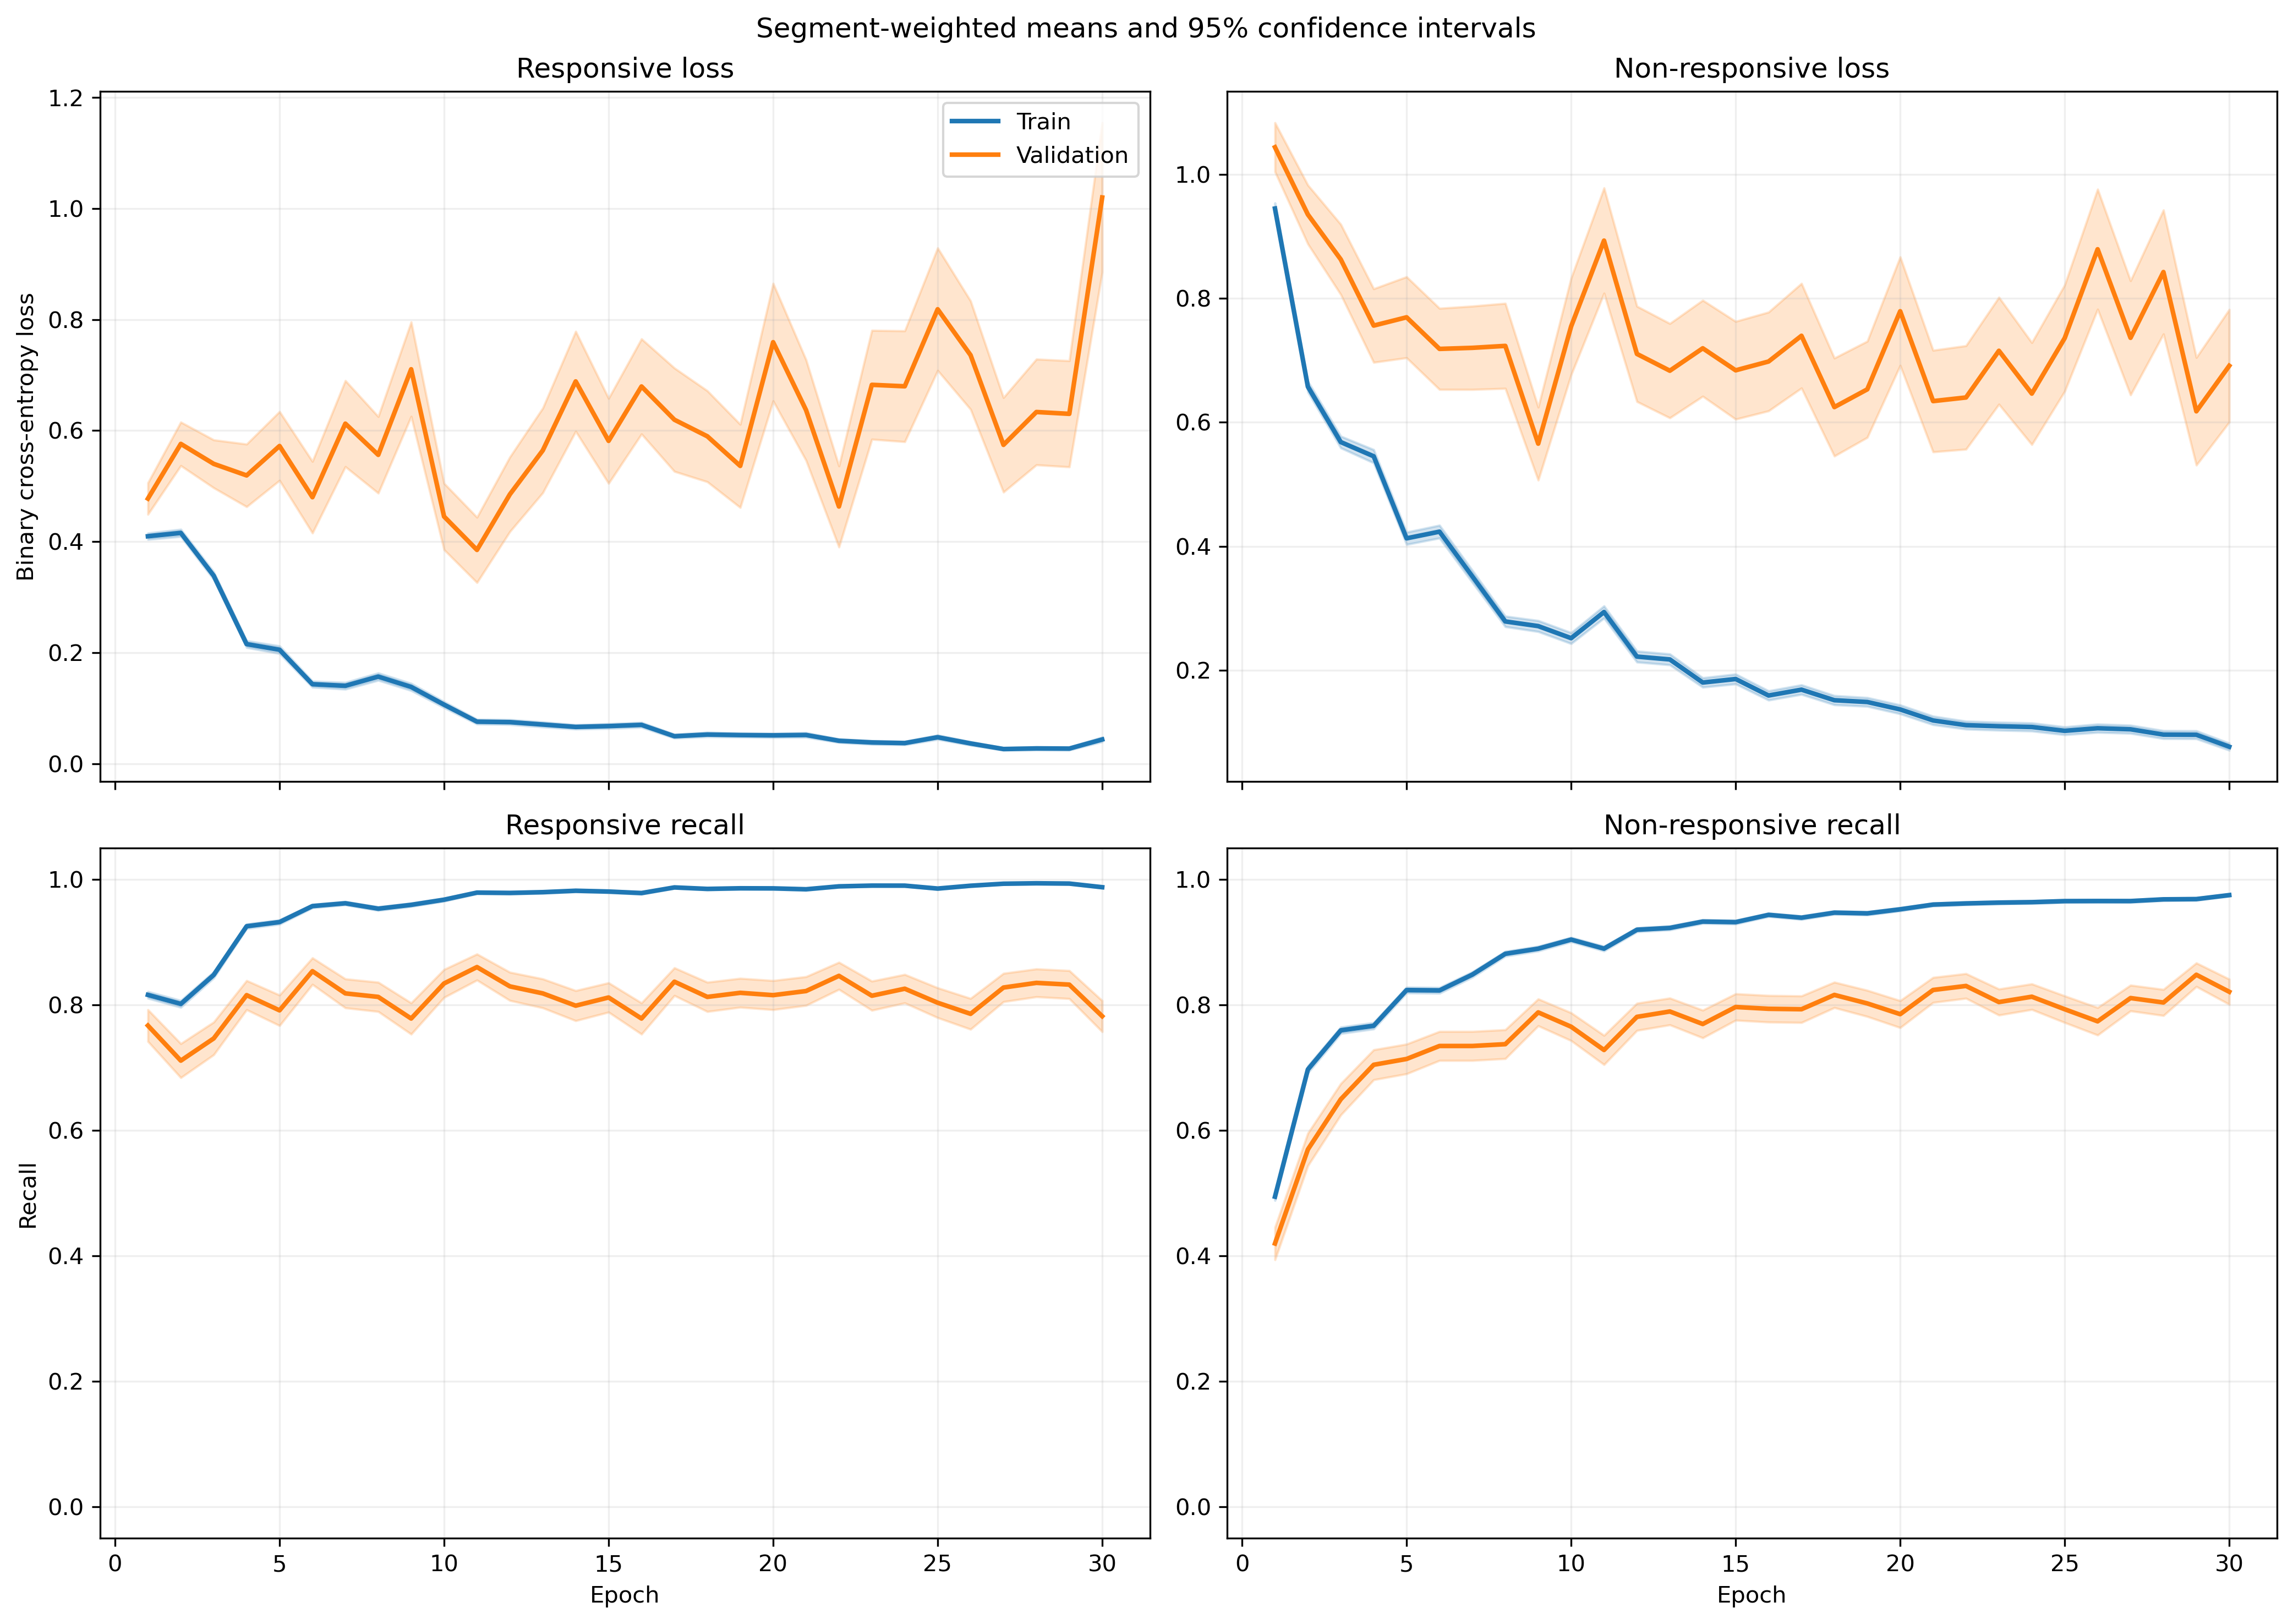

The file beside this chart, header and first rows:
fold, epoch, split, r_loss, r_loss_count, r_loss_sum, r_loss_sum_sq, r_recall, r_recall_count, r_recall_sum, r_recall_sum_sq, nr_loss, nr_loss_count, nr_loss_sum, nr_loss_sum_sq, nr_recall, nr_recall_count, nr_recall_sum, nr_recall_sum_sq
1, 1, train, 0.4059, 1063, 431.5, 389.9, 0.8137, 1063, 865.0, 865.0, 0.9547, 1401, 1338, 2210, 0.5246, 1401, 735.0, 735.0
1, 1, validation, 0.1237, 10, 1.237, 0.2472, 1.0, 10, 10.0, 10.0, , 0, 0.0, 0.0, , 0, 0.0, 0.0
1, 2, train, 0.3803, 1063, 404.3, 353.4, 0.8354, 1063, 888.0, 888.0, 0.6019, 1401, 843.3, 1111, 0.7116, 1401, 997.0, 997.0
1, 2, validation, 0.1281, 10, 1.281, 0.2507, 1.0, 10, 10.0, 10.0, , 0, 0.0, 0.0, , 0, 0.0, 0.0
1, 3, train, 0.3518, 1063, 373.9, 409.6, 0.8485, 1063, 902.0, 902.0, 0.435, 1401, 609.5, 954.4, 0.8273, 1401, 1159, 1159
1, 3, validation, 0.07767, 10, 0.7767, 0.09755, 1.0, 10, 10.0, 10.0, , 0, 0.0, 0.0, , 0, 0.0, 0.0
1, 4, train, 0.1351, 1063, 143.6, 117.2, 0.9633, 1063, 1024, 1024, 0.572, 1401, 801.4, 1656, 0.7666, 1401, 1074, 1074
1, 4, validation, 0.02504, 10, 0.2504, 0.01009, 1.0, 10, 10.0, 10.0, , 0, 0.0, 0.0, , 0, 0.0, 0.0
1, 5, train, 0.2446, 1063, 260, 525.8, 0.9285, 1063, 987.0, 987.0, 0.348, 1401, 487.5, 982, 0.8437, 1401, 1182, 1182
1, 5, validation, 0.02843, 10, 0.2843, 0.01294, 1.0, 10, 10.0, 10.0, , 0, 0.0, 0.0, , 0, 0.0, 0.0
1, 6, train, 0.08697, 1063, 92.45, 62.24, 0.984, 1063, 1046, 1046, 0.4859, 1401, 680.7, 1359, 0.783, 1401, 1097, 1097
1, 6, validation, 0.01615, 10, 0.1615, 0.004103, 1.0, 10, 10.0, 10.0, , 0, 0.0, 0.0, , 0, 0.0, 0.0
1, 7, train, 0.117, 1063, 124.4, 180.7, 0.9755, 1063, 1037, 1037, 0.2744, 1401, 384.4, 709.8, 0.8687, 1401, 1217, 1217
1, 7, validation, 0.01413, 10, 0.1413, 0.002982, 1.0, 10, 10.0, 10.0, , 0, 0.0, 0.0, , 0, 0.0, 0.0
1, 8, train, 0.1023, 1063, 108.7, 113, 0.9737, 1063, 1035, 1035, 0.304, 1401, 425.9, 856.8, 0.8687, 1401, 1217, 1217
1, 8, validation, 0.01152, 10, 0.1152, 0.00399, 1.0, 10, 10.0, 10.0, , 0, 0.0, 0.0, , 0, 0.0, 0.0
1, 9, train, 0.1149, 1063, 122.2, 329.4, 0.9671, 1063, 1028, 1028, 0.3275, 1401, 458.9, 1340, 0.8837, 1401, 1238, 1238
1, 9, validation, 0.002218, 10, 0.02218, 0.0001005, 1.0, 10, 10.0, 10.0, , 0, 0.0, 0.0, , 0, 0.0, 0.0
1, 10, train, 0.0857, 1063, 91.1, 139.8, 0.9802, 1063, 1042, 1042, 0.2056, 1401, 288, 589, 0.9151, 1401, 1282, 1282
1, 10, validation, 0.004543, 10, 0.04543, 0.0003907, 1.0, 10, 10.0, 10.0, , 0, 0.0, 0.0, , 0, 0.0, 0.0
1, 11, train, 0.07278, 1063, 77.37, 98.88, 0.9802, 1063, 1042, 1042, 0.1833, 1401, 256.8, 559.2, 0.9329, 1401, 1307, 1307
1, 11, validation, 0.01122, 10, 0.1122, 0.002977, 1.0, 10, 10.0, 10.0, , 0, 0.0, 0.0, , 0, 0.0, 0.0
1, 12, train, 0.07772, 1063, 82.62, 165.2, 0.9831, 1063, 1045, 1045, 0.1966, 1401, 275.4, 736.5, 0.9315, 1401, 1305, 1305
1, 12, validation, 0.001552, 10, 0.01552, 4.1774961800911115e-05, 1.0, 10, 10.0, 10.0, , 0, 0.0, 0.0, , 0, 0.0, 0.0
1, 13, train, 0.03541, 1063, 37.64, 39.37, 0.9934, 1063, 1056, 1056, 0.2358, 1401, 330.4, 858.9, 0.9122, 1401, 1278, 1278
1, 13, validation, 0.001823, 10, 0.01823, 5.12983581302251e-05, 1.0, 10, 10.0, 10.0, , 0, 0.0, 0.0, , 0, 0.0, 0.0
1, 14, train, 0.04732, 1063, 50.3, 64.23, 0.9868, 1063, 1049, 1049, 0.1764, 1401, 247.2, 571.4, 0.9329, 1401, 1307, 1307
1, 14, validation, 0.001247, 10, 0.01247, 2.3249609284903272e-05, 1.0, 10, 10.0, 10.0, , 0, 0.0, 0.0, , 0, 0.0, 0.0
1, 15, train, 0.04483, 1063, 47.66, 57.97, 0.9849, 1063, 1047, 1047, 0.2094, 1401, 293.4, 822.8, 0.9272, 1401, 1299, 1299
1, 15, validation, 0.000694, 10, 0.00694, 7.5182226737524616e-06, 1.0, 10, 10.0, 10.0, , 0, 0.0, 0.0, , 0, 0.0, 0.0
1, 16, train, 0.08942, 1063, 95.06, 103.8, 0.9727, 1063, 1034, 1034, 0.1519, 1401, 212.9, 393.3, 0.9429, 1401, 1321, 1321
1, 16, validation, 0.004287, 10, 0.04287, 0.0004516, 1.0, 10, 10.0, 10.0, , 0, 0.0, 0.0, , 0, 0.0, 0.0
1, 17, train, 0.04553, 1063, 48.39, 25.63, 0.9906, 1063, 1053, 1053, 0.1243, 1401, 174.1, 335.2, 0.9565, 1401, 1340, 1340
1, 17, validation, 0.005018, 10, 0.05018, 0.0009866, 1.0, 10, 10.0, 10.0, , 0, 0.0, 0.0, , 0, 0.0, 0.0
1, 18, train, 0.06388, 1063, 67.91, 136.6, 0.9802, 1063, 1042, 1042, 0.1111, 1401, 155.7, 437.1, 0.965, 1401, 1352, 1352
1, 18, validation, 0.001342, 10, 0.01342, 8.972955356512102e-05, 1.0, 10, 10.0, 10.0, , 0, 0.0, 0.0, , 0, 0.0, 0.0
1, 19, train, 0.08146, 1063, 86.59, 110.9, 0.9699, 1063, 1031, 1031, 0.1412, 1401, 197.8, 483.1, 0.9507, 1401, 1332, 1332
1, 19, validation, 0.01436, 10, 0.1436, 0.005533, 1.0, 10, 10.0, 10.0, , 0, 0.0, 0.0, , 0, 0.0, 0.0
1, 20, train, 0.04945, 1063, 52.57, 36.9, 0.9878, 1063, 1050, 1050, 0.09175, 1401, 128.5, 266.5, 0.9665, 1401, 1354, 1354
1, 20, validation, 0.002842, 10, 0.02842, 0.0001416, 1.0, 10, 10.0, 10.0, , 0, 0.0, 0.0, , 0, 0.0, 0.0
1, 21, train, 0.04977, 1063, 52.91, 48.09, 0.9859, 1063, 1048, 1048, 0.115, 1401, 161.1, 379.2, 0.9572, 1401, 1341, 1341
1, 21, validation, 0.001796, 10, 0.01796, 4.8894908104557544e-05, 1.0, 10, 10.0, 10.0, , 0, 0.0, 0.0, , 0, 0.0, 0.0
1, 22, train, 0.02992, 1063, 31.8, 72.52, 0.9934, 1063, 1056, 1056, 0.1106, 1401, 155, 482.3, 0.965, 1401, 1352, 1352
1, 22, validation, 0.001233, 10, 0.01233, 6.666550711997843e-05, 1.0, 10, 10.0, 10.0, , 0, 0.0, 0.0, , 0, 0.0, 0.0
1, 23, train, 0.02222, 1063, 23.62, 32.01, 0.9953, 1063, 1058, 1058, 0.1025, 1401, 143.5, 436.2, 0.9679, 1401, 1356, 1356
1, 23, validation, 0.0009477, 10, 0.009477, 1.3631454294227296e-05, 1.0, 10, 10.0, 10.0, , 0, 0.0, 0.0, , 0, 0.0, 0.0
1, 24, train, 0.02555, 1063, 27.16, 7.672, 0.9944, 1063, 1057, 1057, 0.09203, 1401, 128.9, 271.7, 0.9686, 1401, 1357, 1357
1, 24, validation, 0.001512, 10, 0.01512, 2.7540794917513267e-05, 1.0, 10, 10.0, 10.0, , 0, 0.0, 0.0, , 0, 0.0, 0.0
1, 25, train, 0.02695, 1063, 28.65, 10.13, 0.9944, 1063, 1057, 1057, 0.06887, 1401, 96.49, 245.9, 0.9722, 1401, 1362, 1362
1, 25, validation, 0.00197, 10, 0.0197, 0.0001024, 1.0, 10, 10.0, 10.0, , 0, 0.0, 0.0, , 0, 0.0, 0.0
1, 26, train, 0.02925, 1063, 31.1, 28.14, 0.9944, 1063, 1057, 1057, 0.05178, 1401, 72.54, 217.7, 0.9843, 1401, 1379, 1379
1, 26, validation, 0.001, 10, 0.01, 1.9897491938536405e-05, 1.0, 10, 10.0, 10.0, , 0, 0.0, 0.0, , 0, 0.0, 0.0
1, 27, train, 0.03982, 1063, 42.33, 59.33, 0.9878, 1063, 1050, 1050, 0.1309, 1401, 183.4, 530.8, 0.9522, 1401, 1334, 1334
1, 27, validation, 0.001284, 10, 0.01284, 2.6343332137912512e-05, 1.0, 10, 10.0, 10.0, , 0, 0.0, 0.0, , 0, 0.0, 0.0
1, 28, train, 0.01933, 1063, 20.55, 7.491, 0.9972, 1063, 1060, 1060, 0.08586, 1401, 120.3, 275.5, 0.9679, 1401, 1356, 1356
1, 28, validation, 0.002256, 10, 0.02256, 6.145221391307132e-05, 1.0, 10, 10.0, 10.0, , 0, 0.0, 0.0, , 0, 0.0, 0.0
1, 29, train, 0.01178, 1063, 12.53, 2.251, 0.9991, 1063, 1062, 1062, 0.08962, 1401, 125.6, 344.8, 0.9672, 1401, 1355, 1355
1, 29, validation, 0.000886, 10, 0.00886, 1.480475157222827e-05, 1.0, 10, 10.0, 10.0, , 0, 0.0, 0.0, , 0, 0.0, 0.0
1, 30, train, 0.01781, 1063, 18.93, 15.03, 0.9972, 1063, 1060, 1060, 0.1113, 1401, 155.9, 472.3, 0.9607, 1401, 1346, 1346
1, 30, validation, 0.0004679, 10, 0.004679, 2.763567636066e-06, 1.0, 10, 10.0, 10.0, , 0, 0.0, 0.0, , 0, 0.0, 0.0
... 1,140 more rows
